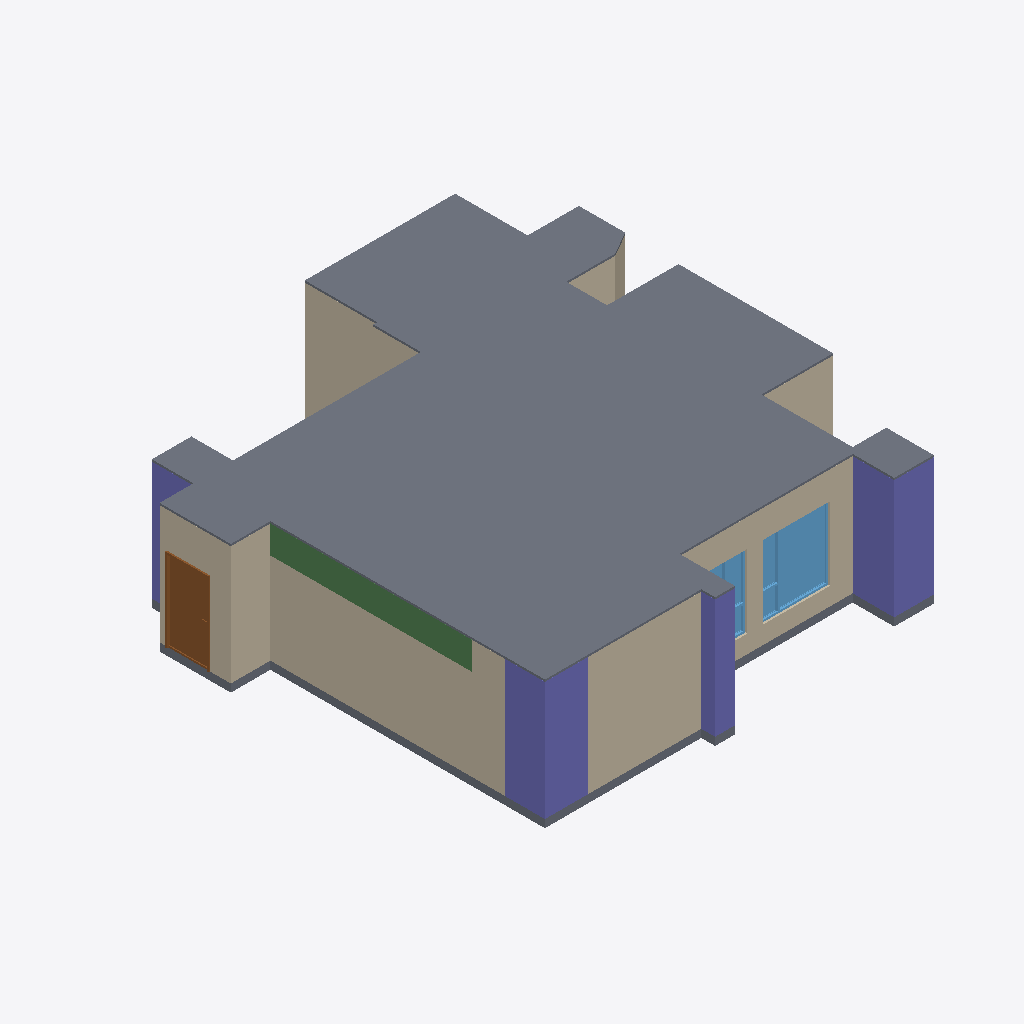
Isometric view of an IFC building model (IFC-SPF (STEP), schema IFC4, length unit metre), seen from the south-west, elements coloured by IFC class: 20 walls (beige), 4 columns (violet), 2 slabs (grey), 2 windows (light blue), 1 beam (green), 1 door (brown).
Extent 11.8 m × 12.1 m × 3.2 m (x, y, z). Storeys (1): 12FA3 at 0.00 m. Elements (72): 46 IfcWall, 8 IfcDoor, 5 IfcColumn, 5 IfcWindow, 4 IfcBeam, 2 IfcSlab, 1 IfcCovering, 1 IfcFurniture.

HEADER;
FILE_DESCRIPTION(('ViewDefinition[DesignTransferView]'),'2;1');
FILE_NAME('12FA3.ifc','2025-11-06T12:43:54+08:00',(''),(''),'IfcOpenShell 0.8.3-post1','Bonsai 0.8.3-post1','');
FILE_SCHEMA(('IFC4'));
ENDSEC;
DATA;
#1=IFCPROJECT('2$4BC6WY19OQc4OxriQsOn',$,'12FA3',$,$,$,$,(#14,#26),#9);
#31=IFCSITE('3705T637X8qOtakJdA4xN2',$,'Taiwan',$,$,#54,$,$,$,$,$,$,$,$);
#37=IFCBUILDING('0mLiPqGR91Yvh$vVMavZYi',$,'Anonymous',$,$,#60,$,$,$,$,$,$);
#43=IFCBUILDINGSTOREY('3nIzqPWHn7y8Z_qi4mxKaB',$,'12FA3',$,$,#66,$,$,$,$);
#6865=IFCSLAB('2VNlUEJBn48vD2lNgfOBWw',$,'Slab',$,$,#6894,#6876,$,$);
#4502=IFCCOLUMN('2qxTNGIpr22hBVaDUhYHsp',$,'Column',$,$,#4574,#4514,$,$);
#4693=IFCCOLUMN('05T2mctGf2UBLVN4PWCJ6Z',$,'Column',$,$,#4761,#4705,$,$);
#1387=IFCWALL('0mxpNCGcv58gPY0tWydWqQ',$,'Wall',$,$,#1448,#1398,$,$);
#1091=IFCWALL('2Di1cHIAX1p9L0M0sADbAX',$,'Wall',$,$,#1102,#1097,$,$);
#5129=IFCWALL('2ldDdAdqL7tR9ho1hgxWJE',$,'Wall',$,$,#5348,#5140,$,$);
#6813=IFCSLAB('1RnR8emsvDEuoN8HJL_tIt',$,'Slab',$,$,#6821,#6828,$,$);
#1926=IFCWALL('1TCVedKKjFo9NQj6KdMhi3',$,'Wall',$,$,#15071,#1932,$,$);
#3380=IFCWALL('3o7tfl9$553OdIdu_03WUp',$,'Wall',$,$,#3568,#3386,$,$);
#6234=IFCBEAM('2o1CB$Fvn8aPR8lEfo192c',$,'Beam',$,$,#6542,#6246,$,$);
#1033=IFCWALL('3FRcIINBfDIvYXbR8CQMu1',$,'Wall',$,$,#2526,#1041,$,$);
#15172=IFCWINDOW('2E72p_gZD0Dx$ZTu9JDlaz',$,'Window',$,$,#18954,#15181,$,1.85000002384186,1.70000004768372,$,.TRIPLE_PANEL_RIGHT.,$);
#4602=IFCCOLUMN('16Y_KzSgn03BmQhWlSCMI3',$,'Column',$,$,#4642,#4614,$,$);
#1344=IFCWALL('2oLL3GmqL8evGvOmTJidb3',$,'Wall',$,$,#1386,#1350,$,$);
#6943=IFCDOOR('1yCq1QA2bCSPwBaSD325eJ',$,'Door',$,$,#11168,#6952,$,2.09999990463257,1.10000002384186,$,.SINGLE_SWING_LEFT.,$);
#3924=IFCWALL('0awPjlMj93jfWDbHrFYQUJ',$,'Wall',$,$,#3935,#3930,$,$);
#4881=IFCWALL('38auEDS3LBDvEkMVkulLNp',$,'Wall',$,$,#4942,#4892,$,$);
#1499=IFCWALL('0E4cqW3g5B7P7h0EP$pBZO',$,'Wall',$,$,#1826,#1505,$,$);
#2034=IFCWALL('3USmld5YH1bPptkUBxPqtK',$,'Wall',$,$,#2232,#2040,$,$);
#1474=IFCWALL('1zr_bumtX0ogfQGf1ngJgO',$,'Wall',$,$,#15092,#1480,$,$);
#4859=IFCCOLUMN('2pk9FWVE16cgrR73eRCCjD',$,'Column',$,$,#4866,#4870,$,$);
#2965=IFCWALL('2k4qfvKHX0tuix8CHeXrcg',$,'Wall',$,$,#3323,#2971,$,$);
#15807=IFCWINDOW('19eqG0Dx94XuETLQimvGDX',$,'Window',$,$,#16362,#15816,$,1.85000002384186,1.5,$,.TRIPLE_PANEL_LEFT.,$);
#1145=IFCWALL('0Nga6dM3XFmQgxgy9ITg72',$,'Wall',$,$,#6403,#1151,$,$);
#3865=IFCWALL('0I_Z8xoQH1lBjWGI5ef2TA',$,'Wall',$,$,#3907,#3871,$,$);
#3752=IFCWALL('20ulE$Me9DYwGO_fO8JIDQ',$,'Wall',$,$,#3763,#3758,$,$);
#2419=IFCWALL('1PNU2oB1T38RN$BBWfi_e8',$,'Wall',$,$,#2462,#2426,$,$);
#2990=IFCWALL('08R4PsgIbC3e$Dxk4VdZsB',$,'Wall',$,$,#3328,#2996,$,$);
#3629=IFCWALL('3tuJrdrYzFpuDA4dPDKvZI',$,'Wall',$,$,#3713,#3635,$,$);
#3714=IFCWALL('2BE_q1Q2f6iglDy3QjkPRL',$,'Wall',$,$,#3725,#3720,$,$);
ENDSEC;